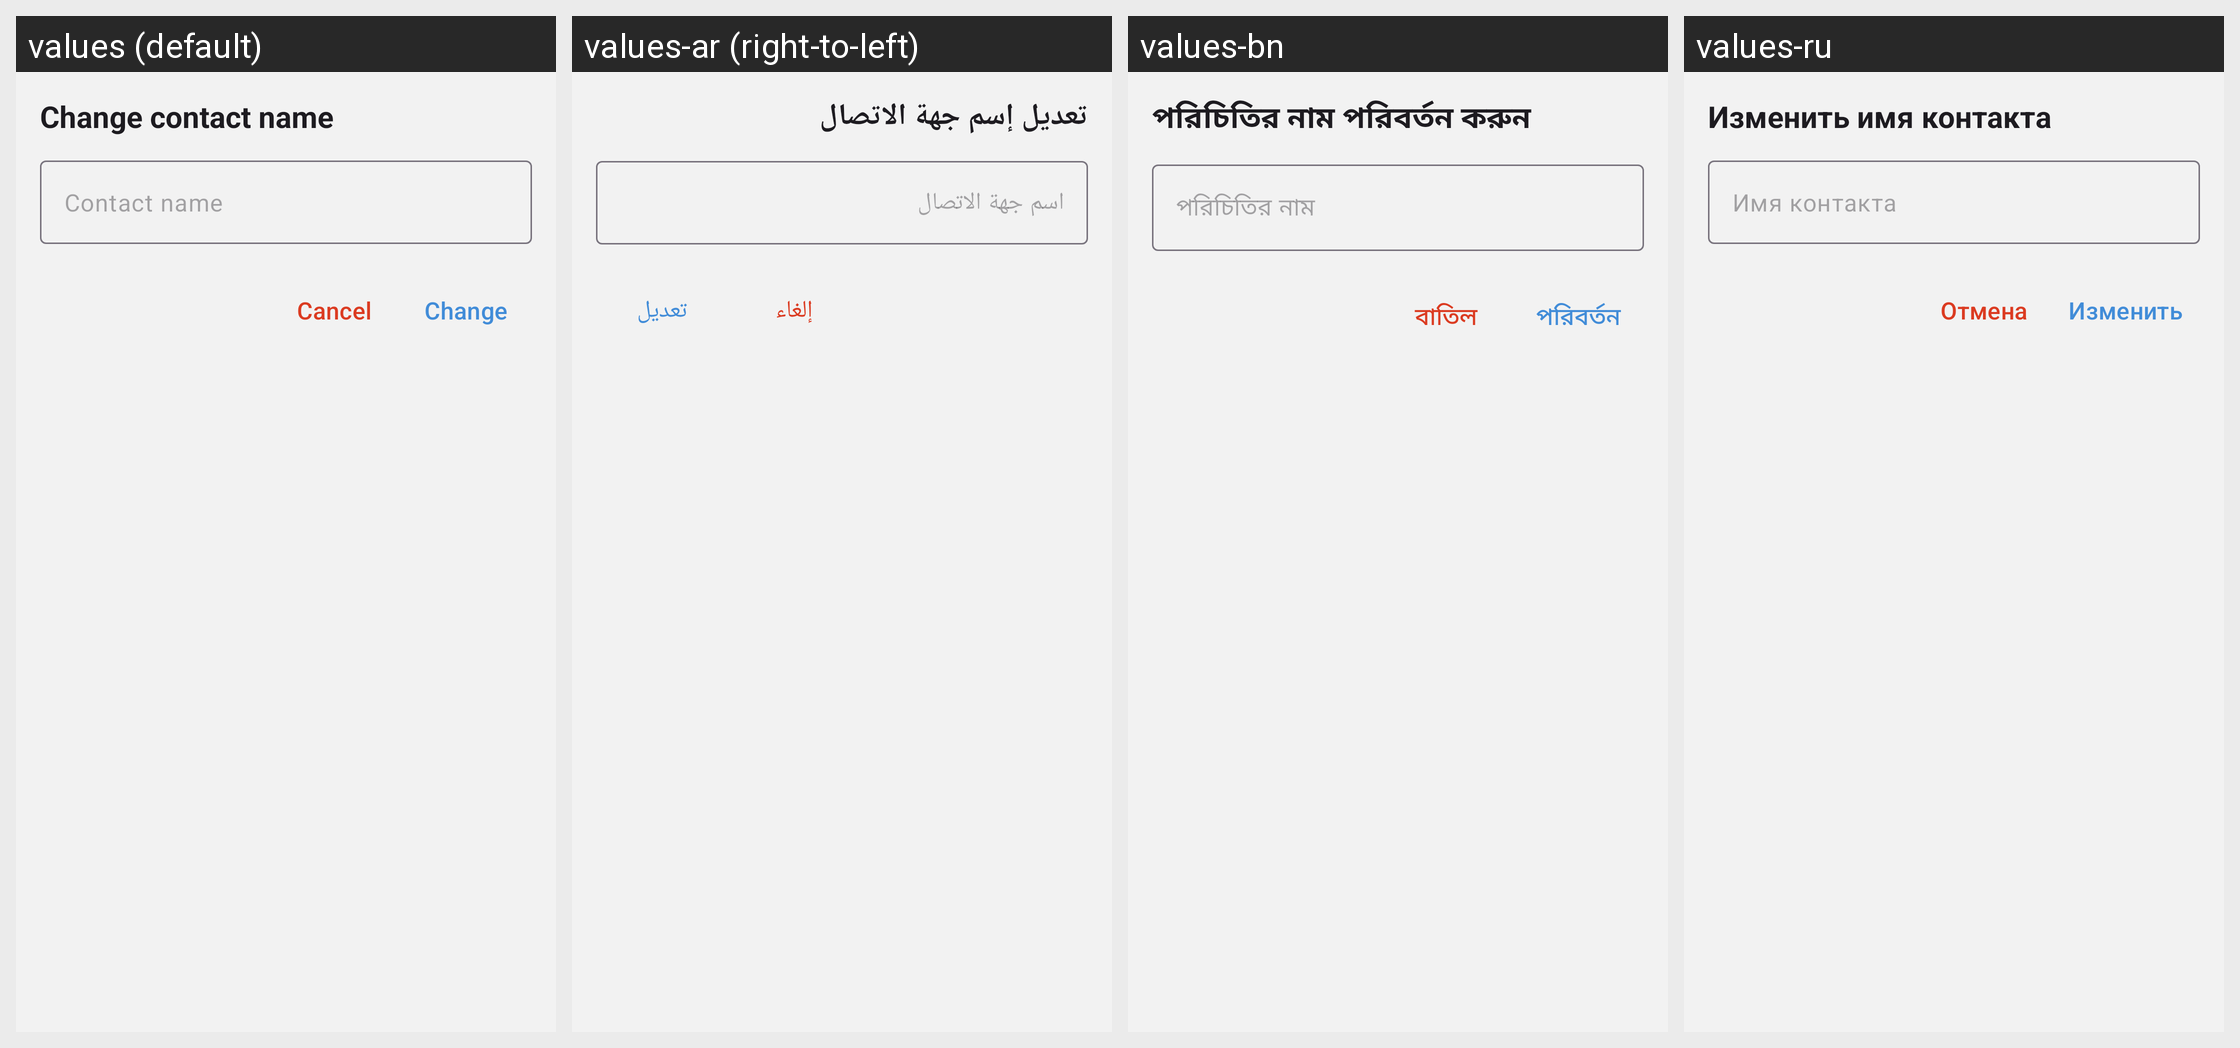

Strings drawn on this Android screen and how each of the app's shown locales translates them:
Android screen res/layout/fragment_alias_dialog.xml rendered under 4 locales, left to right: values (default), values-ar (right-to-left), values-bn, values-ru. Device: Nexus 5 (rendered at 1080×1920; each locale shown at half size, 540×960, under a caption strip naming it); theme BriarTheme.
Other locales in the repository, not shown: values-ast, values-az, values-bg, values-br, values-bs, values-ca, values-cs, values-de, values-es, values-es-rCU, values-eu, values-fa, values-fi, values-fr, values-gl, values-he, values-hi, values-hu, values-is, values-it, values-ja, values-ka, values-ko, values-lt, values-mk, values-ms, values-my, values-nb, values-nl, values-oc, values-pl, values-pt-rBR, values-pt-rPT, values-ro, values-sk, values-sq, values-sr, values-sv, values-sw, values-tr, values-uk, values-zh-rCN, values-zh-rTW.
Strings drawn on this screen, with the default value and each locale's value (text and hints the layout hard-codes, and strings that could not be matched under every locale, appear in the picture but are not listed):

set_contact_alias
  values: Change contact name
  values-ar: تعديل إسم جهة الاتصال
  values-bn: পরিচিতির নাম পরিবর্তন করুন
  values-ru: Изменить имя контакта

set_contact_alias_hint
  values: Contact name
  values-ar: اسم جهة الاتصال
  values-bn: পরিচিতির নাম
  values-ru: Имя контакта

cancel
  values: Cancel
  values-ar: إلغاء
  values-bn: বাতিল
  values-ru: Отмена

change
  values: Change
  values-ar: تعديل
  values-bn: পরিবর্তন
  values-ru: Изменить
